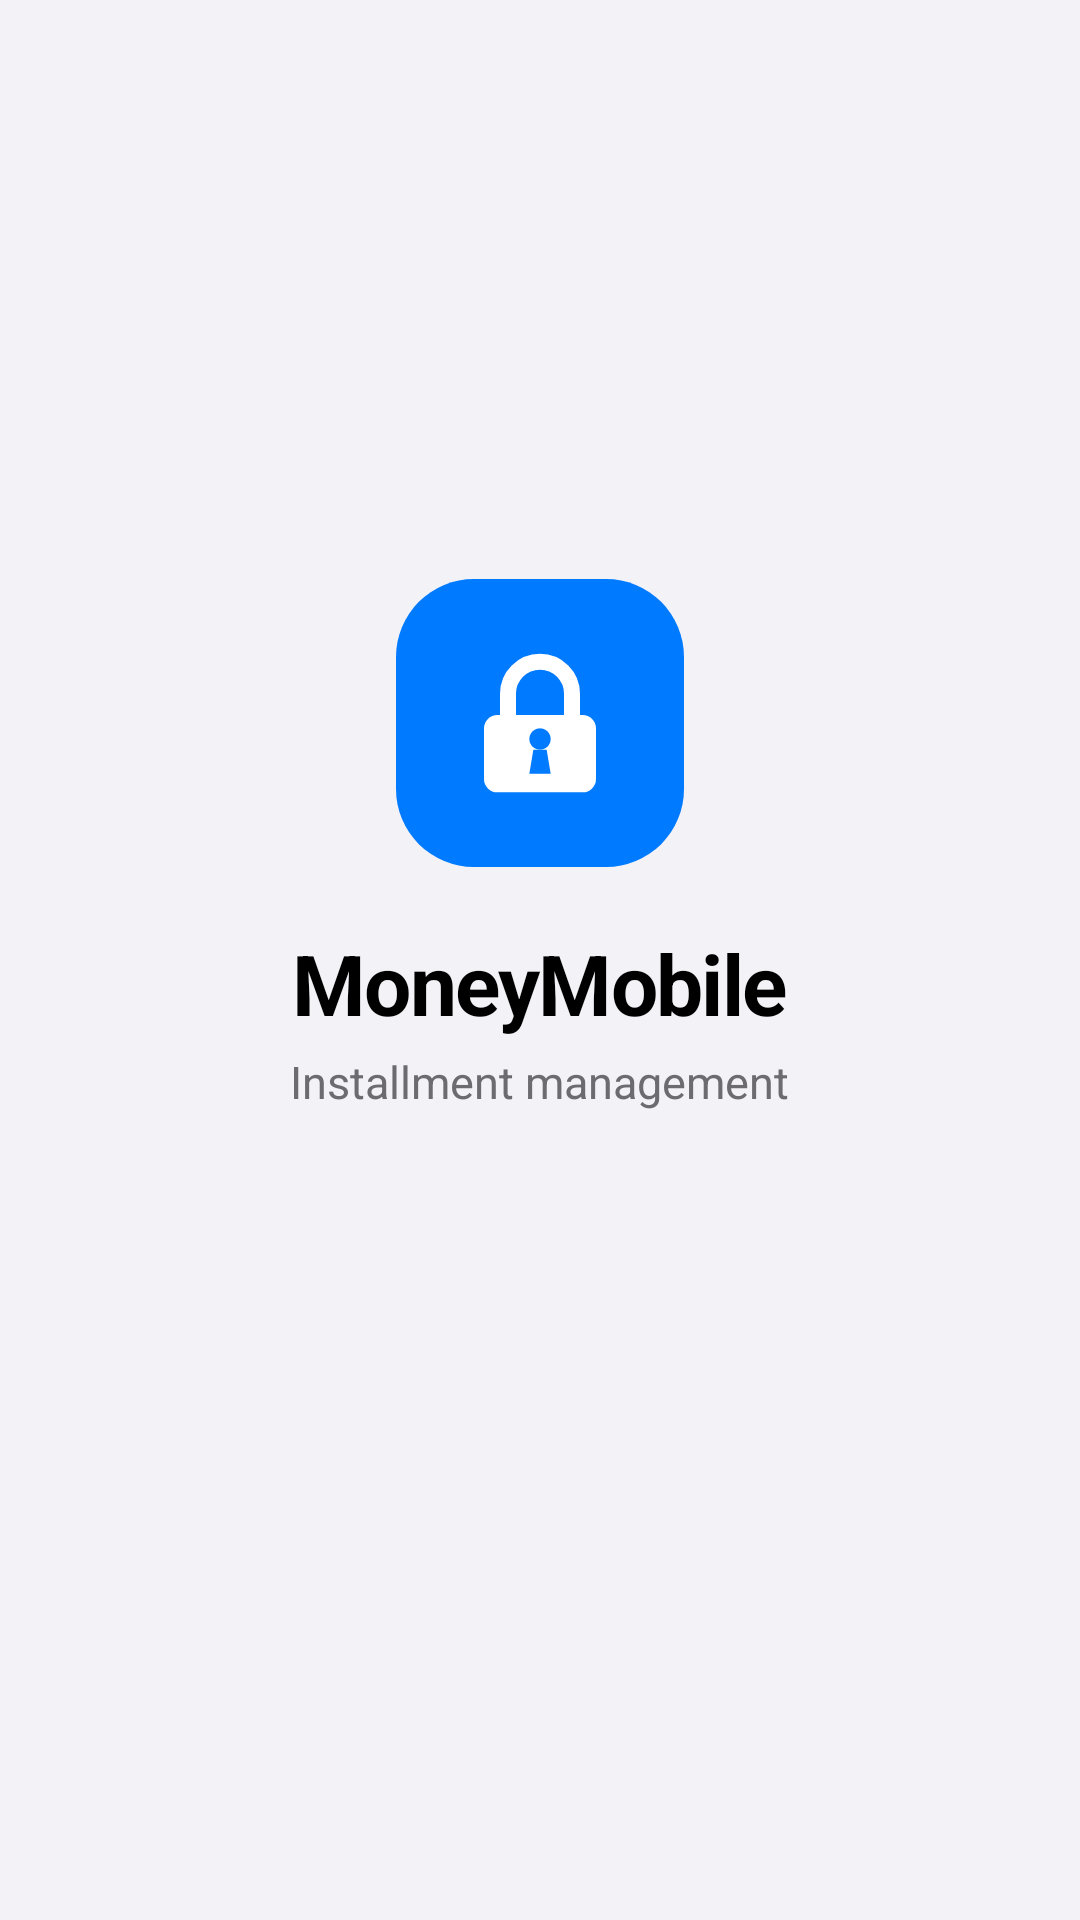

Reconstruct the res/layout file that produces this screen, plus the resources it refers to.
<!-- AndroidManifest.xml: activity theme Theme.MoneyMobile.Splash -->
<!-- res/layout/activity_splash.xml -->
<?xml version="1.0" encoding="utf-8"?>
<LinearLayout xmlns:android="http://schemas.android.com/apk/res/android"
    android:layout_width="match_parent"
    android:layout_height="match_parent"
    android:orientation="vertical"
    android:gravity="center"
    android:background="@color/bg_dark">

    <ImageView
        android:layout_width="96dp"
        android:layout_height="96dp"
        android:background="@drawable/bg_app_icon"
        android:src="@drawable/ic_launcher_foreground"
        android:contentDescription="MoneyMobile"
        android:layout_marginBottom="20dp" />

    <TextView
        android:layout_width="wrap_content"
        android:layout_height="wrap_content"
        android:text="MoneyMobile"
        android:textColor="@color/text_primary"
        android:textSize="28sp"
        android:textStyle="bold"
        android:letterSpacing="-0.02"
        android:layout_marginBottom="4dp" />

    <TextView
        android:layout_width="wrap_content"
        android:layout_height="wrap_content"
        android:text="Installment management"
        android:textColor="@color/text_secondary"
        android:textSize="15sp" />

    <ProgressBar
        android:layout_width="28dp"
        android:layout_height="28dp"
        android:layout_marginTop="48dp"
        android:indeterminateTint="@color/text_muted" />

</LinearLayout>
<!-- resources referenced by this layout -->
<resources>
  <color name="bg_dark">#F2F2F7</color>
  <color name="text_muted">#8E8E93</color>
  <color name="text_primary">#000000</color>
  <color name="text_secondary">#6C6C70</color>
  <!-- drawable bg_app_icon (drawable) -->
  <?xml version="1.0" encoding="utf-8"?>
  <shape xmlns:android="http://schemas.android.com/apk/res/android" android:shape="rectangle">
      <solid android:color="#007AFF" />
      <corners android:radius="26dp" />
  </shape>
  <!-- drawable ic_launcher_foreground (drawable) -->
  <?xml version="1.0" encoding="utf-8"?>
  <vector xmlns:android="http://schemas.android.com/apk/res/android"
      android:width="108dp"
      android:height="108dp"
      android:viewportWidth="108"
      android:viewportHeight="108">
      
      <path
          android:fillColor="#00000000"
          android:strokeColor="#FFFFFF"
          android:strokeWidth="6"
          android:strokeLineCap="round"
          android:pathData="M42,52 L42,43 A12,12 0 0 1 66,43 L66,52" />
      
      <path
          android:fillColor="#FFFFFF"
          android:pathData="M38,51 L70,51 A5,5 0 0 1 75,56 L75,75 A5,5 0 0 1 70,80 L38,80 A5,5 0 0 1 33,75 L33,56 A5,5 0 0 1 38,51 Z" />
      
      <path
          android:fillColor="#007AFF"
          android:pathData="M54,60 m-4,0 a4,4 0 1,0 8,0 a4,4 0 1,0 -8,0 Z" />
      <path
          android:fillColor="#007AFF"
          android:pathData="M51.5,64 L56.5,64 L58,73 L50,73 Z" />
  </vector>
  <style name="Theme.MoneyMobile.Splash" parent="Theme.MoneyMobile">
          <item name="android:windowNoTitle">true</item>
          <item name="android:windowFullscreen">true</item>
      </style>
  <style name="Theme.MoneyMobile" parent="Theme.MaterialComponents.DayNight.NoActionBar">
          <item name="colorPrimary">@color/primary</item>
          <item name="colorPrimaryDark">@color/bg_dark</item>
          <item name="colorOnPrimary">@color/on_primary</item>
          <item name="colorSecondary">@color/primary</item>
          <item name="colorSurface">@color/surface</item>
          <item name="colorOnSurface">@color/text_primary</item>
          <item name="android:colorBackground">@color/bg_dark</item>
          <item name="android:windowBackground">@color/bg_dark</item>
          <item name="android:textColorPrimary">@color/text_primary</item>
          <item name="android:textColorSecondary">@color/text_secondary</item>
          <item name="android:textColorHint">@color/text_muted</item>
          <item name="android:statusBarColor">@color/bg_dark</item>
          <item name="android:navigationBarColor">@color/bg_dark</item>
          <item name="android:windowLightStatusBar">true</item>
          <item name="android:fontFamily">sans-serif</item>
      </style>
  <color name="primary">#007AFF</color>
  <color name="on_primary">#FFFFFF</color>
  <color name="surface">#FFFFFF</color>
</resources>
